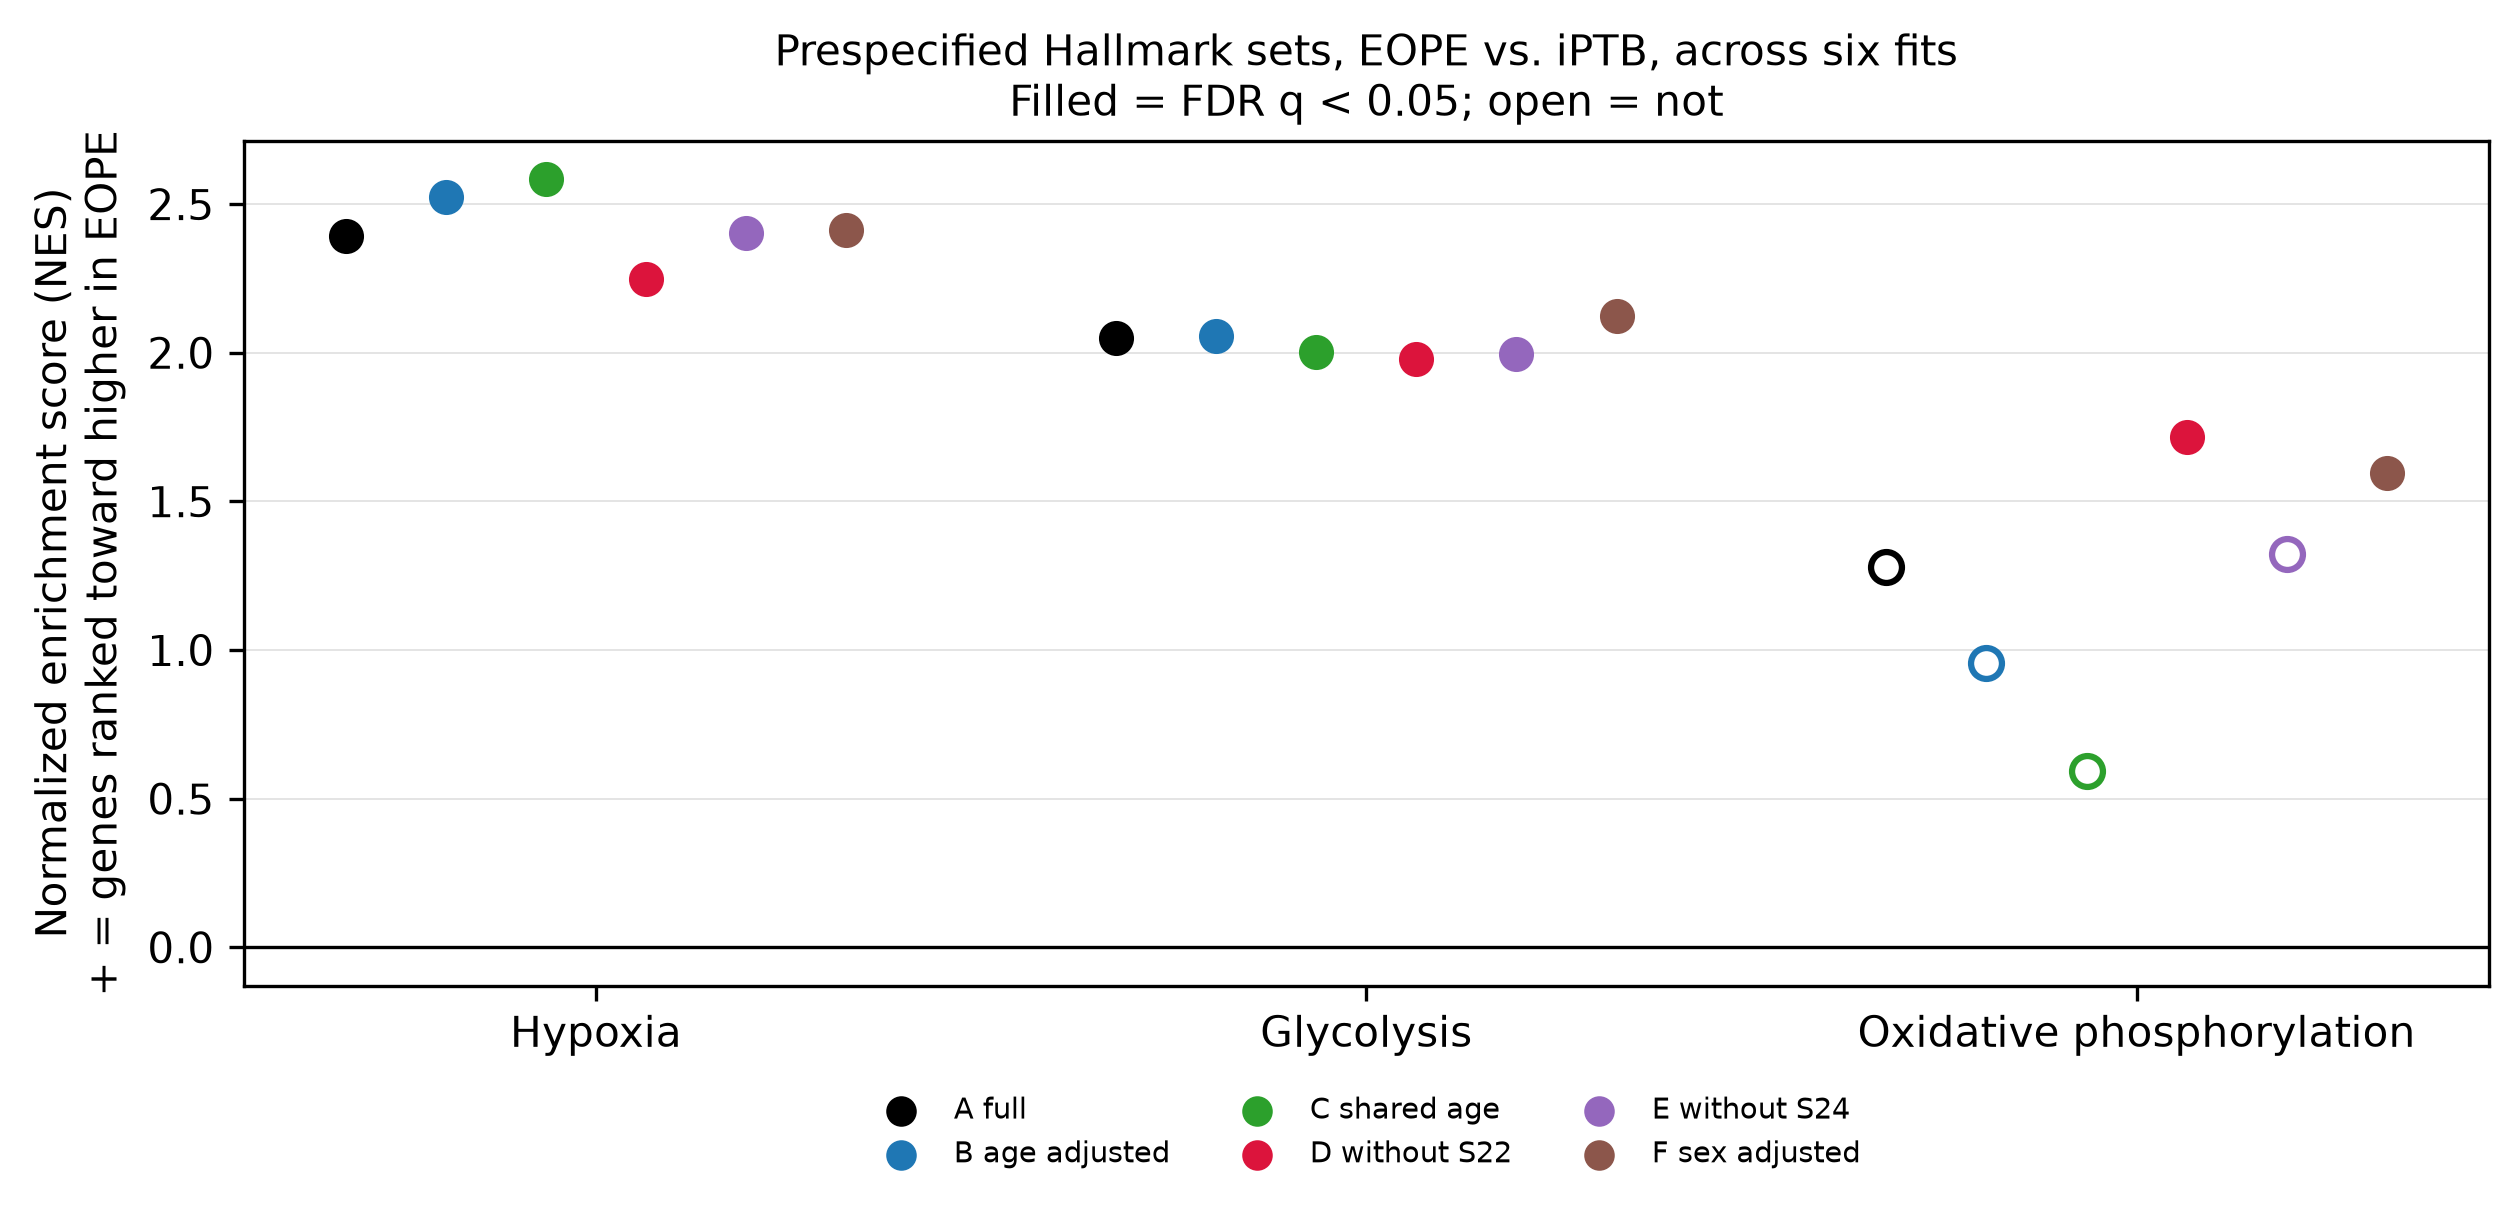

The data file committed next to this chart (first rows):
fit, pathway, ES, NES, nominal_p, fdr_q, fwer_p, set_size_tested, leading_edge_size, direction, prespecified
A_full, HALLMARK_HYPOXIA, 0.5072, 2.393, 0, 0, 0, 178, 62, higher in EOPE, True
A_full, HALLMARK_GLYCOLYSIS, 0.4353, 2.049, 0, 0.0001622, 0.0004, 180, 47, higher in EOPE, True
A_full, HALLMARK_OXIDATIVE_PHOSPHORYLATION, 0.2684, 1.279, 0.04545, 0.1333, 0.8589, 198, 69, higher in EOPE, True
B_age_adjusted, HALLMARK_HYPOXIA, 0.5424, 2.524, 0, 0, 0, 178, 62, higher in EOPE, True
B_age_adjusted, HALLMARK_GLYCOLYSIS, 0.4414, 2.057, 0, 0.0001838, 0.0006, 180, 52, higher in EOPE, True
B_age_adjusted, HALLMARK_OXIDATIVE_PHOSPHORYLATION, 0.2025, 0.9575, 0.5717, 0.6787, 1, 198, 41, higher in EOPE, True
C_shared_age, HALLMARK_HYPOXIA, 0.5581, 2.584, 0, 0, 0, 175, 68, higher in EOPE, True
C_shared_age, HALLMARK_GLYCOLYSIS, 0.4323, 2.002, 0, 0.0002546, 0.0006, 177, 39, higher in EOPE, True
C_shared_age, HALLMARK_OXIDATIVE_PHOSPHORYLATION, 0.1257, 0.5927, 1, 0.9959, 1, 198, 38, higher in EOPE, True
D_without_S22, HALLMARK_HYPOXIA, 0.474, 2.247, 0, 0, 0, 176, 58, higher in EOPE, True
D_without_S22, HALLMARK_GLYCOLYSIS, 0.4173, 1.979, 0, 0.0005144, 0.002, 178, 56, higher in EOPE, True
D_without_S22, HALLMARK_OXIDATIVE_PHOSPHORYLATION, 0.3578, 1.718, 0, 0.00643, 0.0343, 198, 79, higher in EOPE, True
E_without_S24, HALLMARK_HYPOXIA, 0.5175, 2.402, 0, 0, 0, 176, 65, higher in EOPE, True
E_without_S24, HALLMARK_GLYCOLYSIS, 0.4293, 1.997, 0, 0.0004402, 0.0008, 178, 46, higher in EOPE, True
E_without_S24, HALLMARK_OXIDATIVE_PHOSPHORYLATION, 0.2807, 1.323, 0.02947, 0.08711, 0.7786, 198, 68, higher in EOPE, True
F_sex_adjusted, HALLMARK_HYPOXIA, 0.5143, 2.414, 0, 0, 0, 178, 61, higher in EOPE, True
F_sex_adjusted, HALLMARK_GLYCOLYSIS, 0.4516, 2.124, 0, 3.06426e-05, 0.0001, 180, 48, higher in EOPE, True
F_sex_adjusted, HALLMARK_OXIDATIVE_PHOSPHORYLATION, 0.3355, 1.597, 0.001115, 0.01449, 0.1106, 198, 67, higher in EOPE, True
